Run: headless pygame with SDL's dummy video driver; simulated clock (each Clock.tick advances the game by its frame time, no real sleeping); random seed 0; keys injected as events and as key.get_pressed() state; no mouse input.
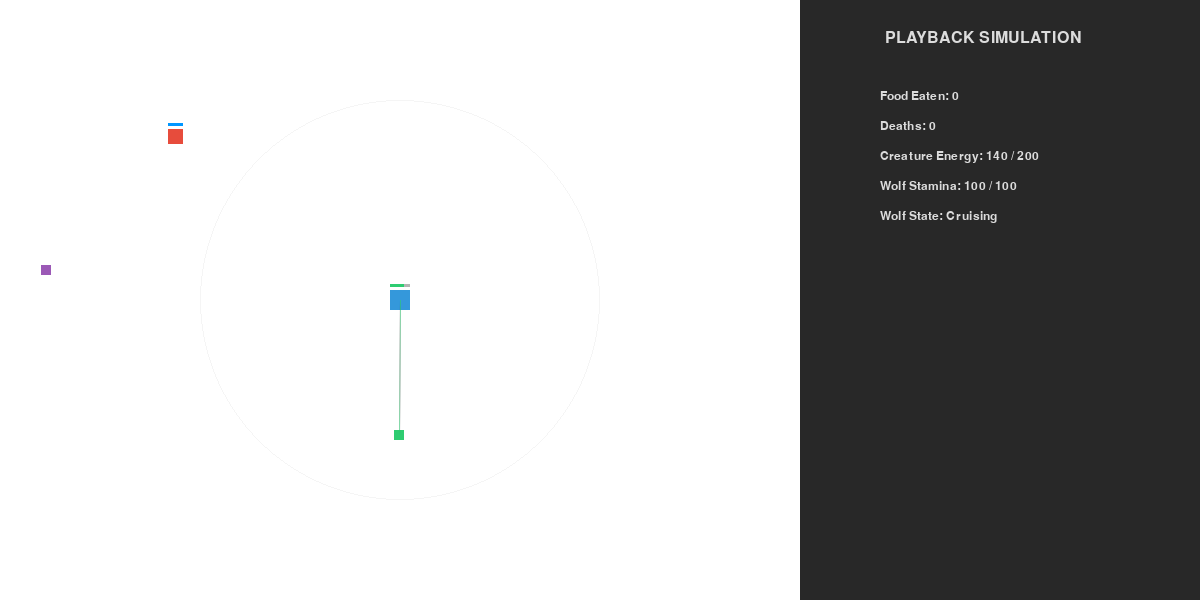
Frame 1 of 4 · flips 1–60 · no input
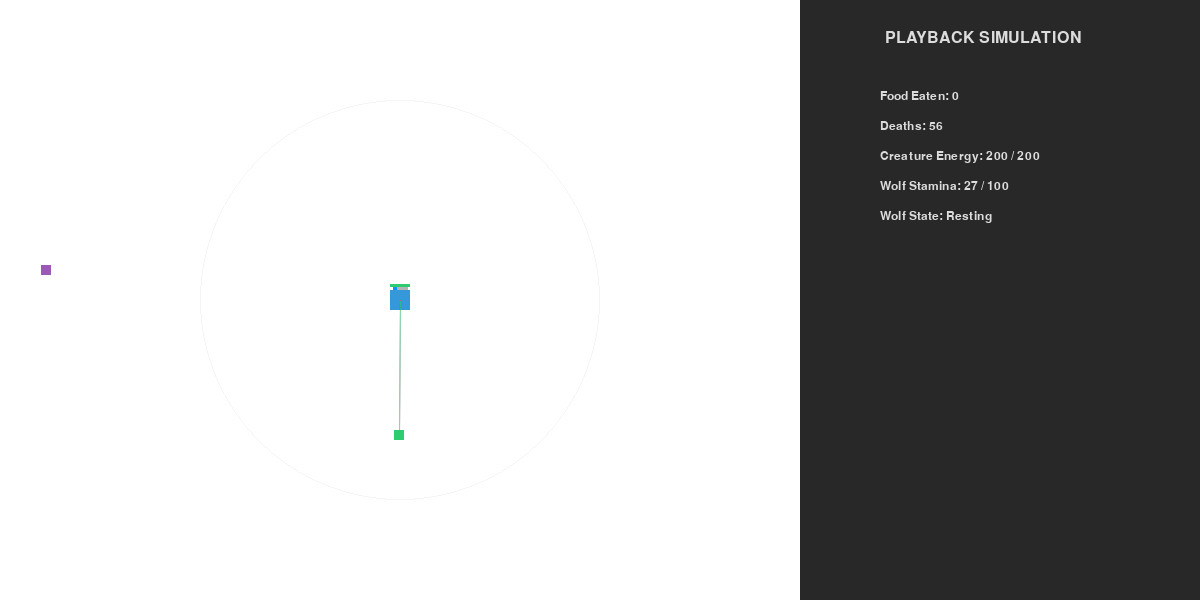
Frame 2 of 4 · flips 61–180 · tapped SPACE, RETURN · held RIGHT (→), D
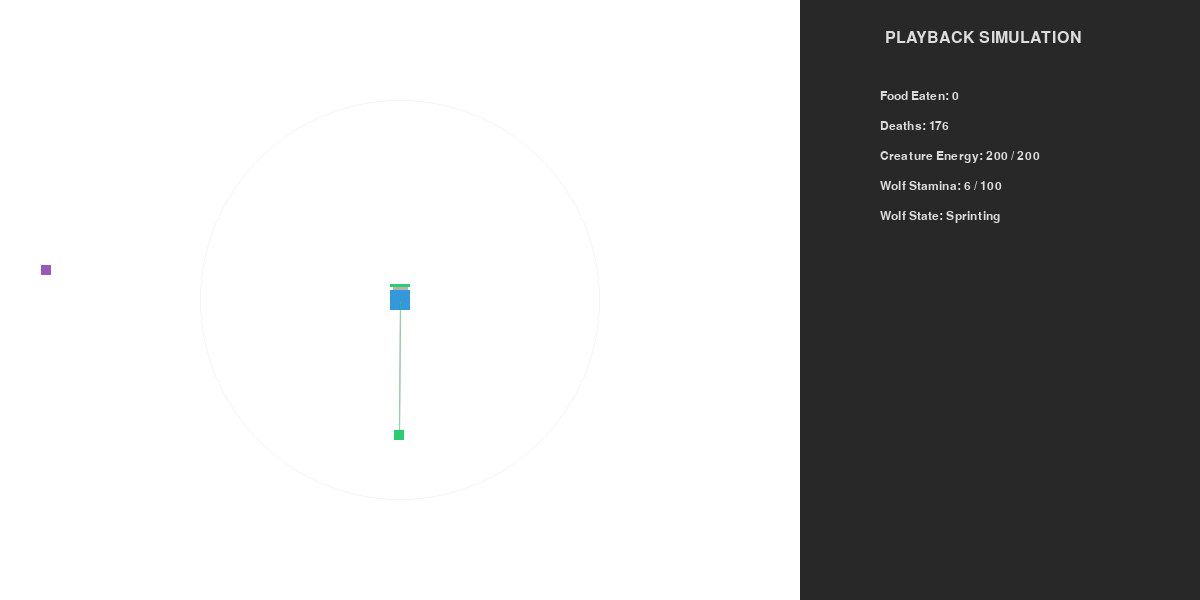
Frame 3 of 4 · flips 181–300 · held DOWN (↓), S
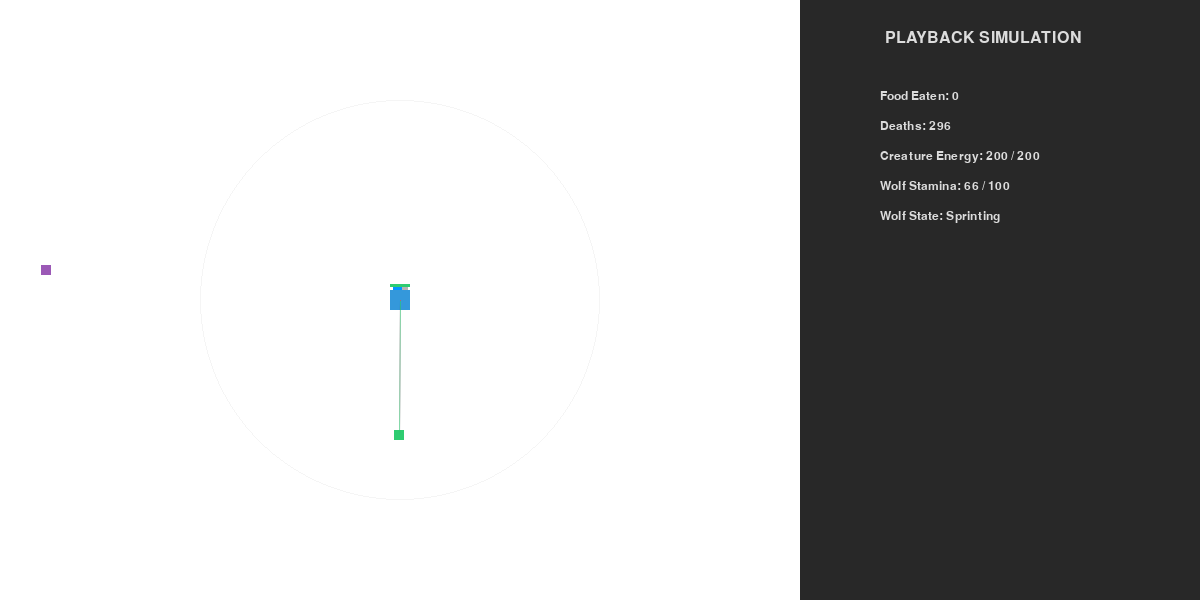
Frame 4 of 4 · flips 301–420 · held LEFT (←), A, UP (↑), W

The pygame program that drew these frames:

import math
import os
import random
import sys
import pygame

# Window and simulation constants
WINDOW_WIDTH = 1200
WINDOW_HEIGHT = 600
SIM_WIDTH = 800
SIM_HEIGHT = 600
UI_PANEL_WIDTH = 400
FPS = 60

# Colors
WHITE = (255, 255, 255)
CREATURE_COLOR = (52, 152, 219)   # Blue for creatures so green Food stands out
FOOD_GREEN = (46, 204, 113)       # Green square for food
PURPLE = (155, 89, 182)           # Purple square for poison
DARK_GRAY = (40, 40, 40)
YELLOW = (255, 215, 0)
LIGHT_GRAY = (220, 220, 220)
NODE_COLOR = (235, 235, 235)
NODE_BORDER = (20, 20, 20)
WEIGHT_POS = (46, 204, 113)
WEIGHT_NEG = (231, 76, 60)
RED = (231, 76, 60)
BLUE = (0, 150, 255)

# Initialize Pygame and screen
pygame.init()
screen = pygame.display.set_mode((WINDOW_WIDTH, WINDOW_HEIGHT))
pygame.display.set_caption("2D Artificial Life Simulation - Playback")
font = pygame.font.SysFont(None, 18)
title_font = pygame.font.SysFont(None, 24)


class Creature:
    """Represents a creature entity in the 2D simulation."""

    def __init__(self, center_x, center_y, size=20, speed=5, color=CREATURE_COLOR):
        self.size = size
        self.rect = pygame.Rect(0, 0, size, size)
        self.rect.center = (center_x, center_y)
        self.speed = speed
        self.color = color
        self.max_energy = 200
        self.energy = 200
        self.alive = True

    @property
    def x(self):
        return self.rect.x

    @x.setter
    def x(self, val):
        self.rect.x = val

    @property
    def y(self):
        return self.rect.y

    @y.setter
    def y(self, val):
        self.rect.y = val

    def move(self, direction):
        """Move the creature based on direction index (0: Up, 1: Down, 2: Left, 3: Right)."""
        if direction == 0:  # Up
            self.rect.y -= self.speed
        elif direction == 1:  # Down
            self.rect.y += self.speed
        elif direction == 2:  # Left
            self.rect.x -= self.speed
        elif direction == 3:  # Right
            self.rect.x += self.speed

    def respawn(self):
        """Reset creature to center of simulation field with full energy."""
        self.rect.center = (SIM_WIDTH // 2, SIM_HEIGHT // 2)
        self.energy = self.max_energy
        self.alive = True

    def draw(self, surface):
        """Render the creature on the provided surface."""
        pygame.draw.rect(surface, self.color, self.rect)


class Food:
    """Represents a food item (Green square) that creatures consume."""

    def __init__(self, size=10, color=FOOD_GREEN):
        self.size = size
        self.color = color
        self.rect = pygame.Rect(0, 0, size, size)
        self.respawn()

    def respawn(self):
        """Instantly reposition the food within the 800x600 simulation area."""
        self.rect.x = random.randint(0, SIM_WIDTH - self.size)
        self.rect.y = random.randint(0, SIM_HEIGHT - self.size)

    def draw(self, surface):
        """Render the food item on the provided surface."""
        pygame.draw.rect(surface, self.color, self.rect)


class Poison:
    """Represents a poison hazard (Purple square) that kills creatures upon contact."""

    def __init__(self, size=10, color=PURPLE):
        self.size = size
        self.color = color
        self.rect = pygame.Rect(0, 0, size, size)
        self.respawn()

    def respawn(self):
        """Instantly reposition the poison within the 800x600 simulation area."""
        self.rect.x = random.randint(0, SIM_WIDTH - self.size)
        self.rect.y = random.randint(0, SIM_HEIGHT - self.size)

    def draw(self, surface):
        """Render the poison on the provided surface."""
        pygame.draw.rect(surface, self.color, self.rect)


class Wolf:
    """Represents an active predator that hunts the nearest creature."""

    def __init__(self, center_x=None, center_y=None, size=15, speed=3, color=RED):
        if center_x is None:
            center_x = random.randint(size, SIM_WIDTH - size)
        if center_y is None:
            center_y = random.randint(size, SIM_HEIGHT - size)

        self.size = size
        self.rect = pygame.Rect(0, 0, size, size)
        self.rect.center = (center_x, center_y)
        self.exact_x = float(self.rect.centerx)
        self.exact_y = float(self.rect.centery)
        self.base_speed = 3
        self.sprint_speed = 6
        self.speed = self.base_speed
        self.color = color

        # Stamina and resting state
        self.stamina = 100.0
        self.max_stamina = 100.0
        self.is_resting = False

    @property
    def x(self):
        return self.rect.x

    @x.setter
    def x(self, val):
        self.rect.x = val
        self.exact_x = float(self.rect.centerx)

    @property
    def y(self):
        return self.rect.y

    @y.setter
    def y(self, val):
        self.rect.y = val
        self.exact_y = float(self.rect.centery)

    def chase(self, creatures):
        """Hunts the closest creature with dynamic stamina and sprinting mechanics."""
        if not creatures:
            return

        target_creature = min(
            creatures,
            key=lambda c: (c.rect.centerx - self.rect.centerx) ** 2 + (c.rect.centery - self.rect.centery) ** 2,
        )
        dx = target_creature.rect.centerx - self.rect.centerx
        dy = target_creature.rect.centery - self.rect.centery
        dist = math.hypot(dx, dy)

        # Resting recovery
        if self.is_resting:
            self.speed = 0
            self.stamina = min(self.max_stamina, self.stamina + 1.0)
            if self.stamina >= self.max_stamina:
                self.is_resting = False
            return

        # Distance-based speed selection
        if dist < 150:
            self.speed = self.sprint_speed
            self.stamina -= 2.0
        else:
            self.speed = self.base_speed
            self.stamina = min(self.max_stamina, self.stamina + 0.5)

        # Exhaustion check
        if self.stamina <= 0:
            self.stamina = 0.0
            self.is_resting = True

        # Move smoothly towards target
        if dist > 0 and self.speed > 0:
            move_step = min(float(self.speed), dist)
            self.exact_x += (dx / dist) * move_step
            self.exact_y += (dy / dist) * move_step
            self.rect.center = (int(round(self.exact_x)), int(round(self.exact_y)))

    def draw(self, surface):
        """Render the wolf on the provided surface."""
        pygame.draw.rect(surface, self.color, self.rect)


def draw_network(surface, genome, start_x, start_y):
    """Renders the neural network architecture of a genome on the UI panel."""
    node_positions = {}

    # Positions for 10 input nodes
    input_keys = [-1, -2, -3, -4, -5, -6, -7, -8, -9, -10]
    for idx, k in enumerate(input_keys):
        node_positions[k] = (start_x + 70, start_y + 85 + idx * 47)

    # Positions for 4 output nodes
    node_positions[0] = (start_x + 330, start_y + 150)
    node_positions[1] = (start_x + 330, start_y + 250)
    node_positions[2] = (start_x + 330, start_y + 350)
    node_positions[3] = (start_x + 330, start_y + 450)

    # Hidden nodes in middle
    hidden_nodes = [k for k in genome.nodes.keys() if k not in (0, 1, 2, 3)]
    if hidden_nodes:
        step_y = 360 / (len(hidden_nodes) + 1)
        for idx, h_id in enumerate(hidden_nodes):
            node_positions[h_id] = (start_x + 200, int(start_y + 120 + (idx + 1) * step_y))

    # Panel Title
    title_surf = title_font.render("PLAYBACK NEURAL NETWORK", True, LIGHT_GRAY)
    surface.blit(title_surf, (start_x + 75, start_y + 20))

    # Draw connection lines
    for cg in genome.connections.values():
        if cg.enabled:
            in_node, out_node = cg.key
            if in_node in node_positions and out_node in node_positions:
                start_pos = node_positions[in_node]
                end_pos = node_positions[out_node]
                color = WEIGHT_POS if cg.weight > 0 else WEIGHT_NEG
                thickness = max(1, min(int(abs(cg.weight) * 2.5), 8))
                pygame.draw.line(surface, color, start_pos, end_pos, thickness)

    # Labels
    labels = {
        -1: "F_dx",
        -2: "F_dy",
        -3: "P_dx",
        -4: "P_dy",
        -5: "W_dx",
        -6: "W_dy",
        -7: "W_top",
        -8: "W_bot",
        -9: "W_lft",
        -10: "W_rgt",
        0: "Up",
        1: "Down",
        2: "Left",
        3: "Right",
    }

    for node_id, pos in node_positions.items():
        radius = 9 if node_id < 0 else 12
        pygame.draw.circle(surface, NODE_COLOR, pos, radius)
        pygame.draw.circle(surface, NODE_BORDER, pos, radius, 2)
        label_text = labels.get(node_id, f"H{node_id}")
        txt_surf = font.render(label_text, True, LIGHT_GRAY)
        if node_id < 0:
            surface.blit(txt_surf, (pos[0] - txt_surf.get_width() - 14, pos[1] - txt_surf.get_height() // 2))
        elif node_id in (0, 1, 2, 3):
            surface.blit(txt_surf, (pos[0] + 16, pos[1] - txt_surf.get_height() // 2))
        else:
            surface.blit(txt_surf, (pos[0] - txt_surf.get_width() // 2, pos[1] - 24))


def main():
    """Continuous, infinite simulation loop with exactly ONE Creature, ONE Wolf, ONE Food, and ONE Poison."""
    clock = pygame.time.Clock()

    # Initialize exactly ONE of each entity
    creature = Creature(center_x=SIM_WIDTH // 2, center_y=SIM_HEIGHT // 2)
    food = Food()
    poison = Poison()
    wolf = Wolf(center_x=30, center_y=30)

    score = 0
    deaths = 0
    running = True

    while running:
        for event in pygame.event.get():
            if event.type == pygame.QUIT:
                running = False

        # Wolf hunts the creature
        wolf.chase([creature])

        # Creature energy depletion
        creature.energy -= 1

        # Check death conditions (Starvation, Lethal Walls, Poison, Wolf)
        died = False

        # 1. Starvation
        if creature.energy <= 0:
            died = True

        # 2. Out-of-bounds wall collision
        if (
            creature.rect.left < 0
            or creature.rect.right > SIM_WIDTH
            or creature.rect.top < 0
            or creature.rect.bottom > SIM_HEIGHT
        ):
            died = True

        # 3. Poison collision
        if creature.rect.colliderect(poison.rect):
            poison.respawn()
            died = True

        # 4. Wolf collision
        if creature.rect.colliderect(wolf.rect):
            died = True

        # Respawn creature on death to keep simulation infinite
        if died:
            deaths += 1
            creature.respawn()

        # Food consumption
        if creature.rect.colliderect(food.rect):
            score += 1
            creature.energy = min(creature.max_energy, creature.energy + 80)
            food.respawn()

        # Rendering
        screen.fill(WHITE)

        # Simulation field
        food.draw(screen)
        poison.draw(screen)
        wolf.draw(screen)

        # Wolf stamina bar
        stamina_bar_width = max(0, int((wolf.stamina / wolf.max_stamina) * wolf.rect.width))
        wolf_bar_x = wolf.rect.x
        wolf_bar_y = max(0, wolf.rect.y - 6)
        pygame.draw.rect(screen, (180, 180, 180), (wolf_bar_x, wolf_bar_y, wolf.rect.width, 3))
        if stamina_bar_width > 0:
            pygame.draw.rect(screen, BLUE, (wolf_bar_x, wolf_bar_y, stamina_bar_width, 3))

        # Creature rendering
        creature.draw(screen)

        # Creature health bar
        bar_color = FOOD_GREEN if creature.energy >= 50 else RED
        bar_width = max(0, int((creature.energy / creature.max_energy) * creature.rect.width))
        bar_x = creature.rect.x
        bar_y = max(0, creature.rect.y - 6)
        pygame.draw.rect(screen, (180, 180, 180), (bar_x, bar_y, creature.rect.width, 3))
        if bar_width > 0:
            pygame.draw.rect(screen, bar_color, (bar_x, bar_y, bar_width, 3))

        # Sensory tracking debug lines & Fog of War
        line_overlay = pygame.Surface((SIM_WIDTH, SIM_HEIGHT), pygame.SRCALPHA)
        c_pos = creature.rect.center
        SIGHT_RADIUS = 200.0

        pygame.draw.circle(line_overlay, (200, 200, 200, 50), c_pos, int(SIGHT_RADIUS), width=1)
        if math.hypot(food.rect.centerx - c_pos[0], food.rect.centery - c_pos[1]) <= SIGHT_RADIUS:
            pygame.draw.aaline(line_overlay, (46, 204, 113, 160), c_pos, food.rect.center)
        if math.hypot(poison.rect.centerx - c_pos[0], poison.rect.centery - c_pos[1]) <= SIGHT_RADIUS:
            pygame.draw.aaline(line_overlay, (155, 89, 182, 160), c_pos, poison.rect.center)
        if math.hypot(wolf.rect.centerx - c_pos[0], wolf.rect.centery - c_pos[1]) <= SIGHT_RADIUS:
            pygame.draw.aaline(line_overlay, (231, 76, 60, 160), c_pos, wolf.rect.center)
        screen.blit(line_overlay, (0, 0))

        # UI Panel (right 400x600)
        pygame.draw.rect(screen, DARK_GRAY, (SIM_WIDTH, 0, UI_PANEL_WIDTH, WINDOW_HEIGHT))

        # UI Stats
        title_surf = title_font.render("PLAYBACK SIMULATION", True, LIGHT_GRAY)
        screen.blit(title_surf, (SIM_WIDTH + 85, 30))

        stats_lines = [
            f"Food Eaten: {score}",
            f"Deaths: {deaths}",
            f"Creature Energy: {max(0, creature.energy)} / {creature.max_energy}",
            f"Wolf Stamina: {int(wolf.stamina)} / {int(wolf.max_stamina)}",
            f"Wolf State: {'Resting' if wolf.is_resting else ('Sprinting' if wolf.speed > wolf.base_speed else 'Cruising')}",
        ]
        for idx, line in enumerate(stats_lines):
            line_surf = font.render(line, True, LIGHT_GRAY)
            screen.blit(line_surf, (SIM_WIDTH + 80, 90 + idx * 30))

        pygame.display.flip()
        clock.tick(FPS)

    pygame.quit()
    sys.exit()


if __name__ == "__main__":
    main()
